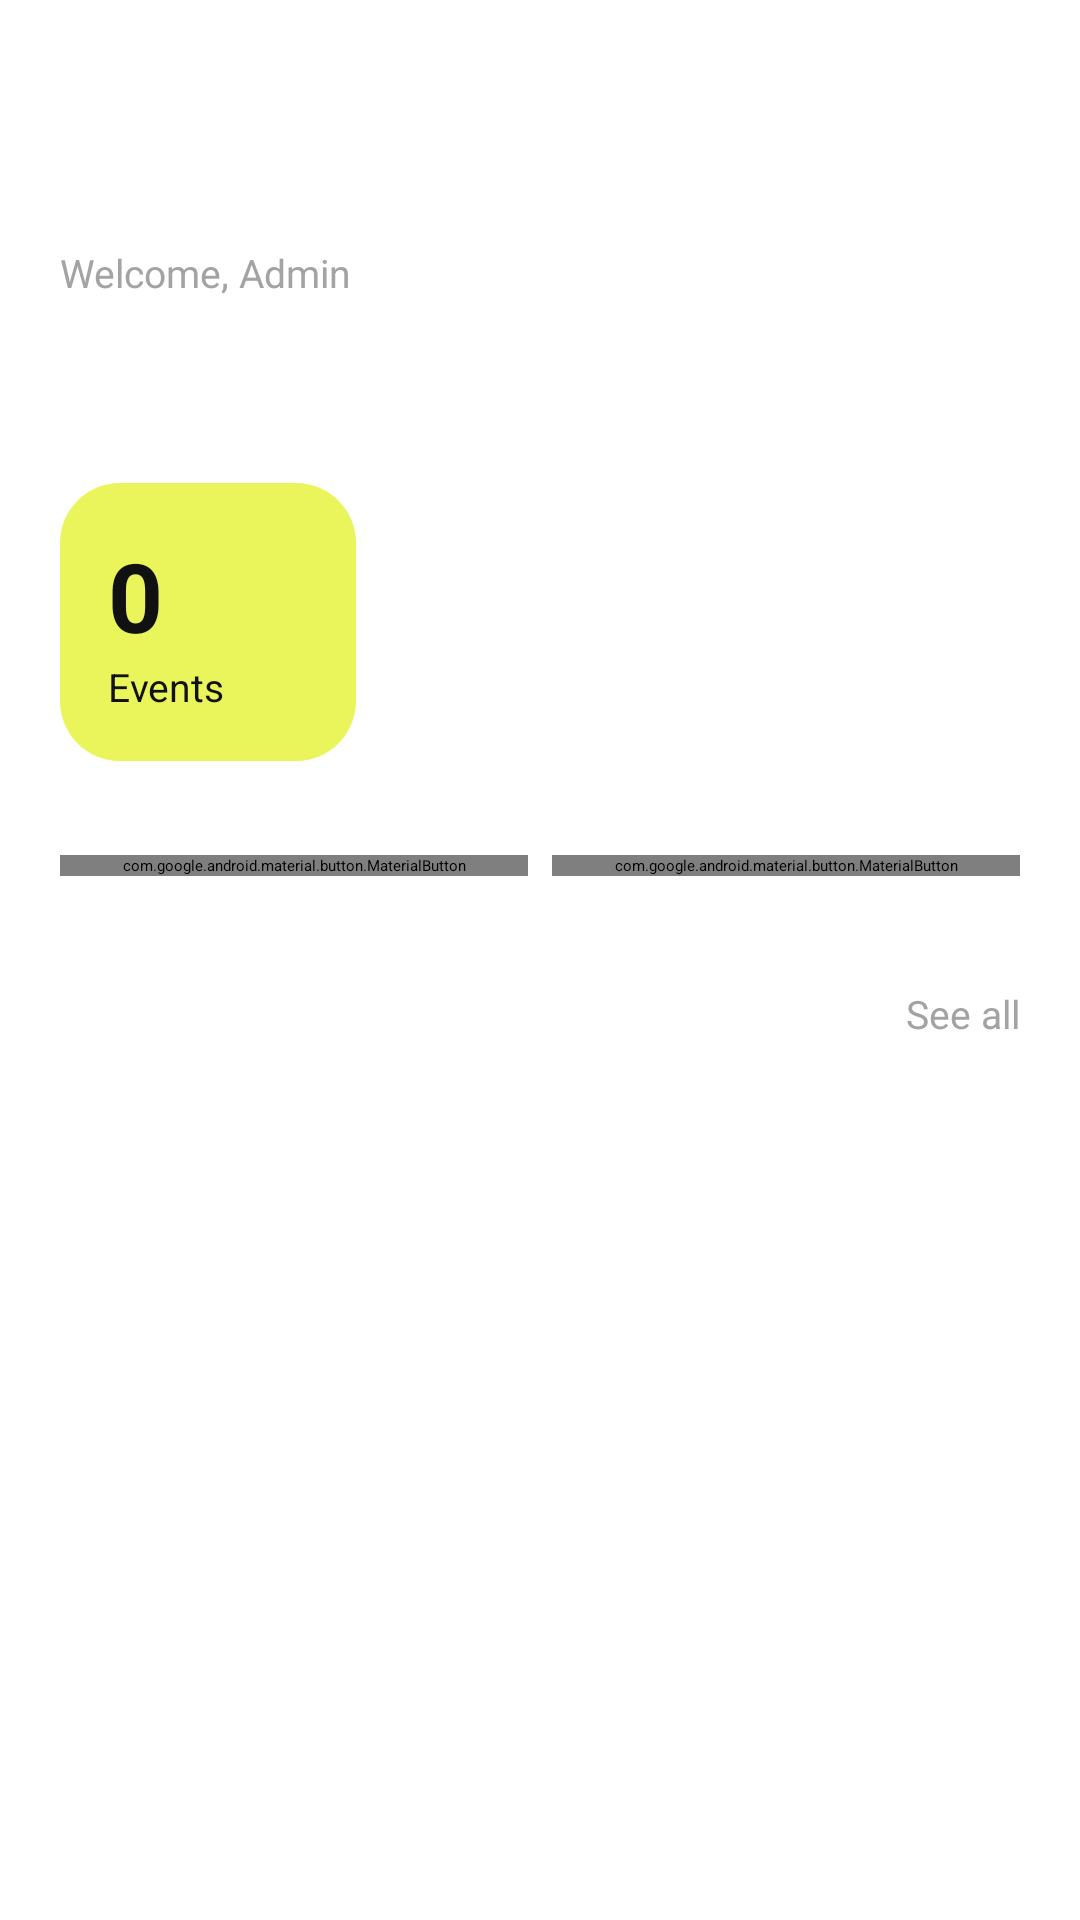

Android layout source for this screen:
<!-- AndroidManifest.xml: application theme Theme.EventAssistant -->
<!-- res/layout/fragment_dashboard.xml -->
<?xml version="1.0" encoding="utf-8"?>
<androidx.core.widget.NestedScrollView xmlns:android="http://schemas.android.com/apk/res/android" xmlns:app="http://schemas.android.com/apk/res-auto"
    android:layout_width="match_parent"
    android:layout_height="match_parent"
    android:fillViewport="true">

    <LinearLayout
        android:layout_width="match_parent"
        android:layout_height="wrap_content"
        android:orientation="vertical"
        android:padding="20dp">

        <include layout="@layout/view_header" />
        <TextView
            android:layout_width="wrap_content"
            android:layout_height="wrap_content"
            android:layout_marginTop="18dp"
            android:text="Welcome, Admin"
            android:textColor="@color/muted"
            android:textSize="13sp" />

        <TextView
            android:layout_width="wrap_content"
            android:layout_height="wrap_content"
            android:layout_marginTop="4dp"
            android:layout_marginBottom="20dp"
            android:text="@string/manage_events"
            android:textColor="@color/white"
            android:textSize="28sp"
            android:textStyle="bold" />

        <LinearLayout
            android:layout_width="match_parent"
            android:layout_height="wrap_content"
            android:orientation="horizontal">
        <LinearLayout
            android:layout_width="0dp"
            android:layout_height="wrap_content"
            android:layout_marginEnd="8dp"
            android:layout_weight="1"
            android:background="@drawable/bg_card_lime"
            android:orientation="vertical"
            android:padding="16dp">

            <TextView
                android:id="@+id/tvStatEvents"
                android:layout_width="wrap_content"
                android:layout_height="wrap_content"
                android:text="0"
                android:textColor="@color/dark"
                android:textSize="32sp"
                android:textStyle="bold" />

            <TextView
                android:layout_width="wrap_content"
                android:layout_height="wrap_content"
                android:text="@string/stat_events"
                android:textColor="@color/dark"
                android:textSize="13sp" />
        </LinearLayout>
        <LinearLayout
            android:layout_width="0dp"
            android:layout_height="wrap_content"
            android:layout_marginEnd="8dp"
            android:layout_weight="1"
            android:background="@drawable/bg_card"
            android:orientation="vertical"
            android:padding="16dp">

            <TextView
                android:id="@+id/tvStatSessions"
                android:layout_width="wrap_content"
                android:layout_height="wrap_content"
                android:text="0"
                android:textColor="@color/white"
                android:textSize="32sp"
                android:textStyle="bold" />

            <TextView
                android:layout_width="wrap_content"
                android:layout_height="wrap_content"
                android:text="@string/stat_sessions"
                android:textColor="@color/white"
                android:textSize="13sp" />
        </LinearLayout>
        <LinearLayout
            android:layout_width="0dp"
            android:layout_height="wrap_content"
            android:layout_marginEnd="8dp"
            android:layout_weight="1"
            android:background="@drawable/bg_card"
            android:orientation="vertical"
            android:padding="16dp">

            <TextView
                android:id="@+id/tvStatNeed"
                android:layout_width="wrap_content"
                android:layout_height="wrap_content"
                android:text="0"
                android:textColor="@color/white"
                android:textSize="32sp"
                android:textStyle="bold" />

            <TextView
                android:layout_width="wrap_content"
                android:layout_height="wrap_content"
                android:text="@string/stat_need_sessions"
                android:textColor="@color/white"
                android:textSize="13sp" />
        </LinearLayout>
        </LinearLayout>

        <LinearLayout
            android:layout_width="match_parent"
            android:layout_height="wrap_content"
            android:layout_marginTop="16dp"
            android:layout_marginBottom="24dp"
            android:orientation="horizontal">

            <com.google.android.material.button.MaterialButton
                android:id="@+id/btnNewEvent"
                android:layout_width="0dp"
                android:layout_height="wrap_content"
                android:layout_marginEnd="8dp"
                android:layout_weight="1"
                android:text="@string/new_event_btn"
                android:textSize="14sp" />

            <com.google.android.material.button.MaterialButton
                android:id="@+id/btnAddSession"
                style="@style/Widget.EM.Button.Dark"
                android:layout_width="0dp"
                android:layout_height="wrap_content"
                android:layout_weight="1"
                android:text="@string/add_session_btn"
                android:textColor="@color/white"
                android:textSize="14sp" />
        </LinearLayout>

        <LinearLayout
            android:layout_width="match_parent"
            android:layout_height="wrap_content"
            android:gravity="center_vertical"
            android:orientation="horizontal">

            <TextView
                android:layout_width="0dp"
                android:layout_height="wrap_content"
                android:layout_weight="1"
                android:text="@string/upcoming_events"
                android:textColor="@color/white"
                android:textSize="16sp"
                android:textStyle="bold" />

            <TextView
                android:id="@+id/tvSeeAll"
                android:layout_width="wrap_content"
                android:layout_height="44dp"
                android:gravity="center_vertical"
                android:text="@string/see_all"
                android:textColor="@color/muted"
                android:textSize="13sp" />
        </LinearLayout>

        <androidx.recyclerview.widget.RecyclerView
            android:id="@+id/rvUpcoming"
            android:layout_width="match_parent"
            android:layout_height="wrap_content"
            android:layout_marginHorizontal="-20dp"
            android:nestedScrollingEnabled="false" />

        <TextView
            android:id="@+id/tvEmpty"
            android:layout_width="match_parent"
            android:layout_height="wrap_content"
            android:gravity="center"
            android:padding="24dp"
            android:text="@string/empty_events"
            android:textColor="@color/muted"
            android:visibility="gone" />
    </LinearLayout>
</androidx.core.widget.NestedScrollView>
<!-- res/layout/view_header.xml (included above) -->
<?xml version="1.0" encoding="utf-8"?>
<LinearLayout xmlns:android="http://schemas.android.com/apk/res/android" xmlns:app="http://schemas.android.com/apk/res-auto"
    android:layout_width="match_parent"
    android:layout_height="wrap_content"
    android:gravity="center_vertical"
    android:orientation="horizontal">

    <TextView
        android:layout_width="0dp"
        android:layout_height="wrap_content"
        android:layout_weight="1"
        android:text="@string/app_name"
        android:textColor="@color/white"
        android:textSize="20sp"
        android:textStyle="bold" />

    <ImageButton
        android:id="@+id/btnCloud"
        style="@style/EM.IconBtn"
        android:contentDescription="@string/cd_update_cloud"
        android:src="@drawable/ic_cloud_upload" />
</LinearLayout>
<!-- resources referenced by this layout -->
<resources>
  <color name="dark">#111111</color>
  <color name="muted">#A3A3A3</color>
  <color name="white">#FFFFFFFF</color>
  <!-- drawable bg_card_lime (drawable) -->
  <?xml version="1.0" encoding="utf-8"?>
  <shape xmlns:android="http://schemas.android.com/apk/res/android">
      <solid android:color="@color/lime" />
      <corners android:radius="20dp" />
  </shape>
  <string name="add_session_btn">+ Add session</string>
  <string name="app_name">Event Manager</string>
  <string name="cd_update_cloud">Update cloud</string>
  <string name="empty_events">No events yet.\nTap + to add one.</string>
  <string name="manage_events">Manage your events</string>
  <string name="new_event_btn">+ New event</string>
  <string name="see_all">See all</string>
  <string name="stat_events">Events</string>
  <string name="stat_need_sessions">Need sessions</string>
  <string name="stat_sessions">Sessions</string>
  <string name="upcoming_events">Upcoming events</string>
  <style name="EM.IconBtn" parent="">
          <item name="android:layout_width">44dp</item>
          <item name="android:layout_height">44dp</item>
          <item name="android:background">@drawable/bg_icon_btn</item>
          <item name="android:tint">@color/lime</item>
      </style>
  <style name="Widget.EM.Button.Dark">
          <item name="backgroundTint">@color/chip</item>
          <item name="android:textColor">@color/lime</item>
      </style>
  <style name="Theme.EventAssistant" parent="Base.Theme.EventAssistant" />
  <color name="lime">#E9F55B</color>
  <color name="chip">#262626</color>
  <style name="Base.Theme.EventAssistant" parent="Theme.Material3.Dark.NoActionBar">
          <item name="colorPrimary">@color/lime</item>
          <item name="colorOnPrimary">@color/dark</item>
          <item name="colorPrimaryContainer">@color/lime</item>
          <item name="colorOnPrimaryContainer">@color/dark</item>
          <item name="colorSecondary">@color/lime</item>
          <item name="colorOnSecondary">@color/dark</item>
          <item name="colorSurface">@color/bg</item>
          <item name="colorOnSurface">@color/white</item>
          <item name="colorOnSurfaceVariant">@color/muted</item>
          <item name="colorSurfaceContainer">@color/card</item>
          <item name="colorSurfaceContainerLow">@color/card</item>
          <item name="colorSurfaceContainerHigh">@color/card</item>
          <item name="colorSurfaceContainerHighest">@color/chip</item>
          <item name="colorOutline">@color/muted</item>
          <item name="colorOutlineVariant">@color/chip</item>
          <item name="android:windowBackground">@color/bg</item>
          <item name="android:colorBackground">@color/bg</item>
          <item name="android:statusBarColor">@color/bg</item>
          <item name="android:navigationBarColor">@color/bg</item>
          <item name="materialCardViewStyle">@style/Widget.EM.Card</item>
          <item name="materialButtonStyle">@style/Widget.EM.Button</item>
          <item name="floatingActionButtonStyle">@style/Widget.EM.Fab</item>
      </style>
  <color name="bg">#0A0A0A</color>
  <color name="card">#1C1C1C</color>
  <style name="Widget.EM.Card" parent="Widget.Material3.CardView.Filled">
          <item name="cardBackgroundColor">@color/card</item>
          <item name="cardCornerRadius">20dp</item>
          <item name="cardElevation">0dp</item>
          <item name="strokeWidth">0dp</item>
      </style>
  <style name="Widget.EM.Button" parent="Widget.Material3.Button">
          <item name="cornerRadius">27dp</item>
          <item name="android:minHeight">54dp</item>
          <item name="android:insetTop">0dp</item>
          <item name="android:insetBottom">0dp</item>
          <item name="android:textAllCaps">false</item>
          <item name="android:textStyle">bold</item>
          <item name="android:textSize">16sp</item>
      </style>
  <style name="Widget.EM.Fab" parent="Widget.Material3.FloatingActionButton.Primary">
          <item name="backgroundTint">@color/lime</item>
          <item name="tint">@color/dark</item>
      </style>
</resources>
